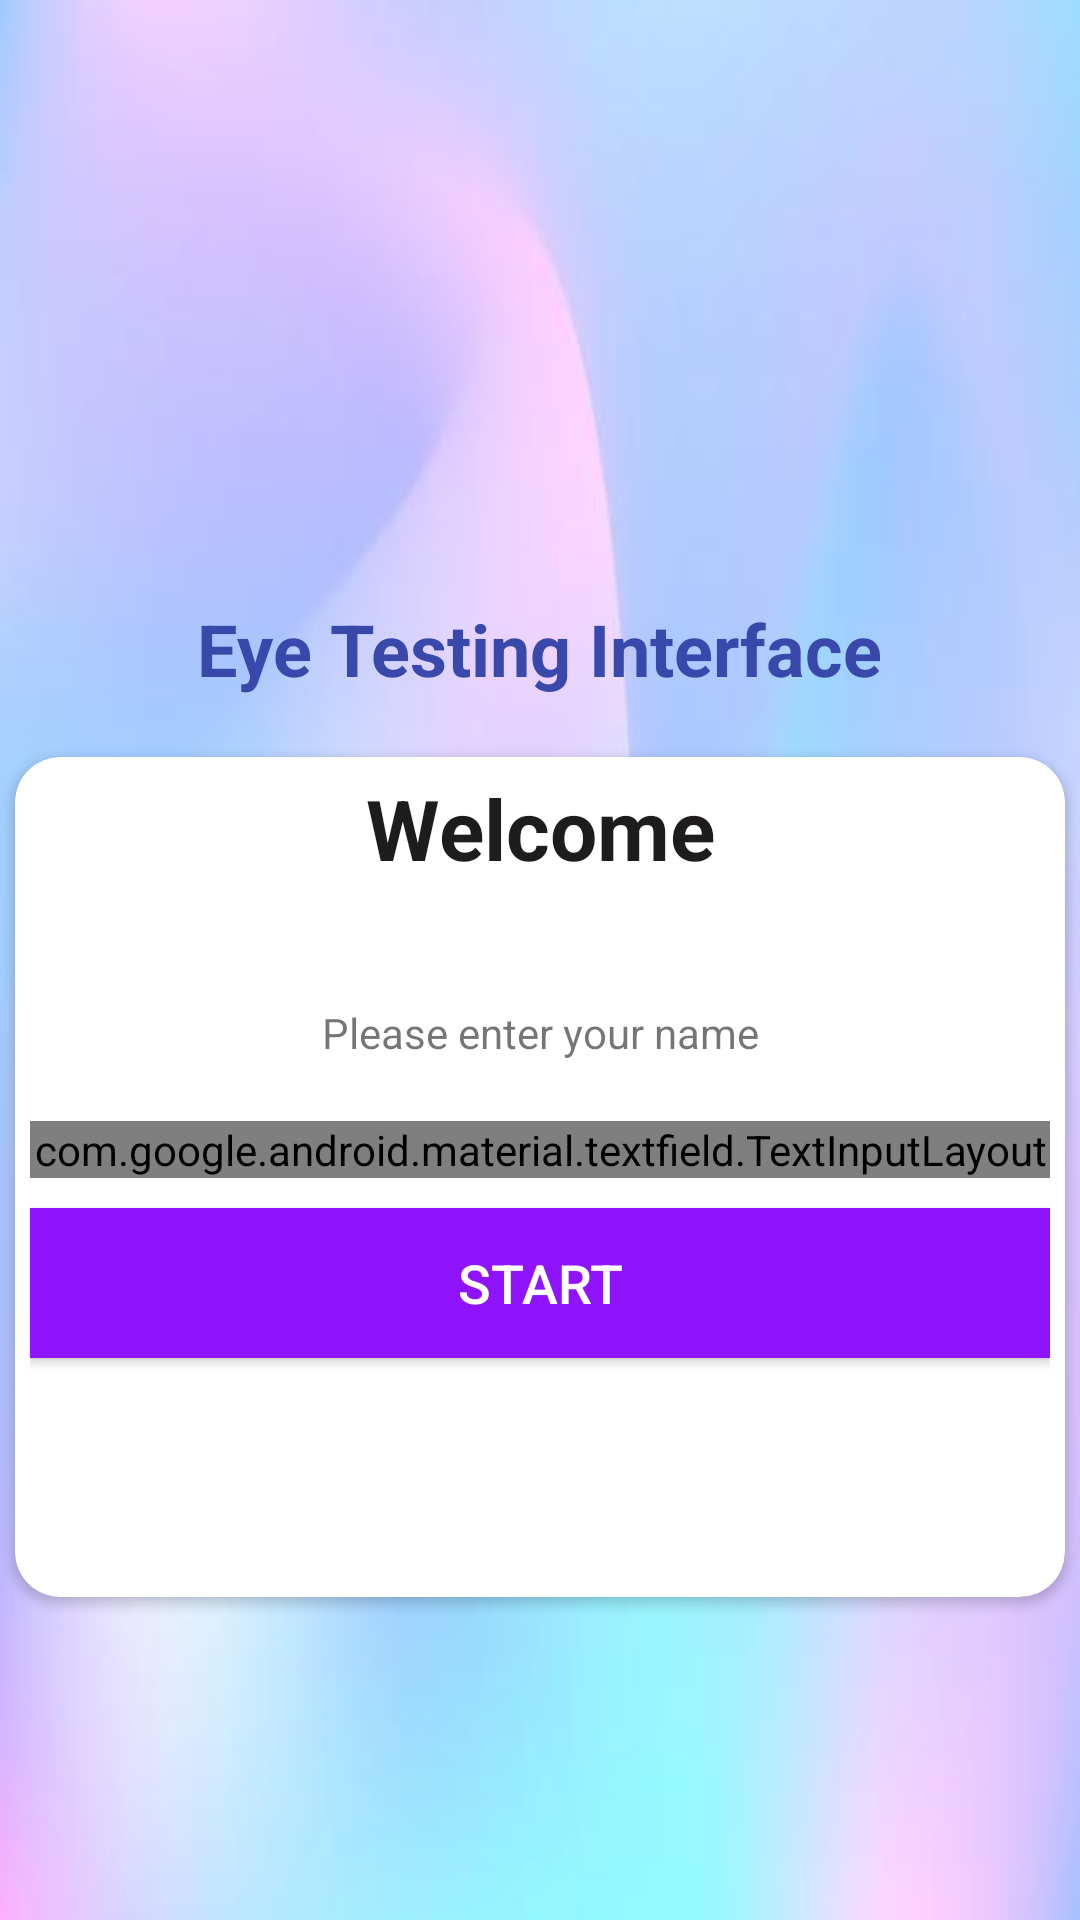

Reconstruct the res/layout file that produces this screen, plus the resources it refers to.
<!-- AndroidManifest.xml: activity theme NoActionBarTheme -->
<!-- res/layout/activity_main.xml -->
<?xml version="1.0" encoding="utf-8"?>
<LinearLayout xmlns:android="http://schemas.android.com/apk/res/android"
    xmlns:app="http://schemas.android.com/apk/res-auto"
    xmlns:tools="http://schemas.android.com/tools"
    android:layout_width="match_parent"
    android:layout_height="match_parent"
    android:layout_alignParentLeft="false"
    android:layout_alignParentRight="false"
    android:layout_marginTop="0dp"
    android:background="@mipmap/holo"
    android:orientation="vertical"
    tools:context=".MainActivity">

    <TextView
        android:id="@+id/textView4"
        android:layout_width="wrap_content"
        android:layout_height="wrap_content"
        android:layout_alignParentStart="false"
        android:layout_alignParentLeft="false"
        android:layout_alignParentTop="true"
        android:layout_alignParentEnd="false"
        android:layout_alignParentRight="false"
        android:layout_alignParentBottom="false"
        android:layout_gravity="center"
        android:layout_marginTop="200dp"
        android:text="Eye Testing Interface"
        android:textColor="#3949AB"
        android:textSize="24sp"
        android:textStyle="bold" />

    <androidx.cardview.widget.CardView
        android:layout_width="350dp"
        android:layout_height="280dp"
        android:layout_gravity="center"
        android:layout_marginTop="20dp"
        android:background="#FFFFFF"
        android:padding="15dp"
        app:cardBackgroundColor="#FFFFFF"
        app:cardCornerRadius="15dp"
        app:contentPadding="5dp"
        tools:layout_editor_absoluteX="1dp"
        tools:layout_editor_absoluteY="292dp">>
        <LinearLayout
            android:layout_width="match_parent"
            android:layout_height="match_parent"
            android:orientation="vertical">

            <TextView
                android:id="@+id/textView3"
                android:layout_width="match_parent"
                android:layout_height="wrap_content"
                android:text="Welcome"
                android:textAlignment="center"
                android:textColor="#1E1C1C"
                android:textColorHint="#37121111"
                android:textSize="28sp"
                android:textStyle="bold" />

            <TextView
                android:id="@+id/textView2"
                android:layout_width="match_parent"
                android:layout_height="wrap_content"
                android:layout_marginTop="40dp"
                android:text="Please enter your name"
                android:textAlignment="center" />

            <com.google.android.material.textfield.TextInputLayout
                style="@style/Widget.MaterialComponents.TextInputLayout.OutlinedBox"
                android:layout_width="match_parent"
                android:layout_height="wrap_content"
                android:layout_marginTop="20dp">

                <androidx.appcompat.widget.AppCompatEditText
                    android:id="@+id/et_name"
                    android:layout_width="match_parent"
                    android:layout_height="wrap_content"
                    android:hint="Name"
                    android:textColor="#363A43"
                    android:textColorHint="#7A8089"
                    />

        </com.google.android.material.textfield.TextInputLayout>
    <Button
                android:id="@+id/btn_start"
                android:layout_width="match_parent"
                android:layout_height="50dp"
                android:layout_marginTop="10dp"
                android:layout_marginBottom="0dp"
                android:background="@color/colorPrimary"
                android:text="Start"
                android:textColor="#FFFFFF"
                android:textSize="18sp" />

        </LinearLayout>

    </androidx.cardview.widget.CardView>
</LinearLayout>
<!-- resources referenced by this layout -->
<resources>
  <color name="colorPrimary">#9013FE</color>
  <!-- mipmap holo: jpg bitmap (mipmap-xxxhdpi, 12396 bytes) -->
  <style name="NoActionBarTheme" parent="Theme.AppCompat.Light.NoActionBar">
          <item name="colorPrimary">@color/colorPrimary</item>
          <item name="colorPrimaryDark">@color/colorPrimaryDark</item>
          <item name="colorAccent">@color/colorAccent</item>
      </style>
  <color name="colorPrimaryDark">#6A1B9A</color>
  <color name="colorAccent">#9013FE</color>
</resources>
